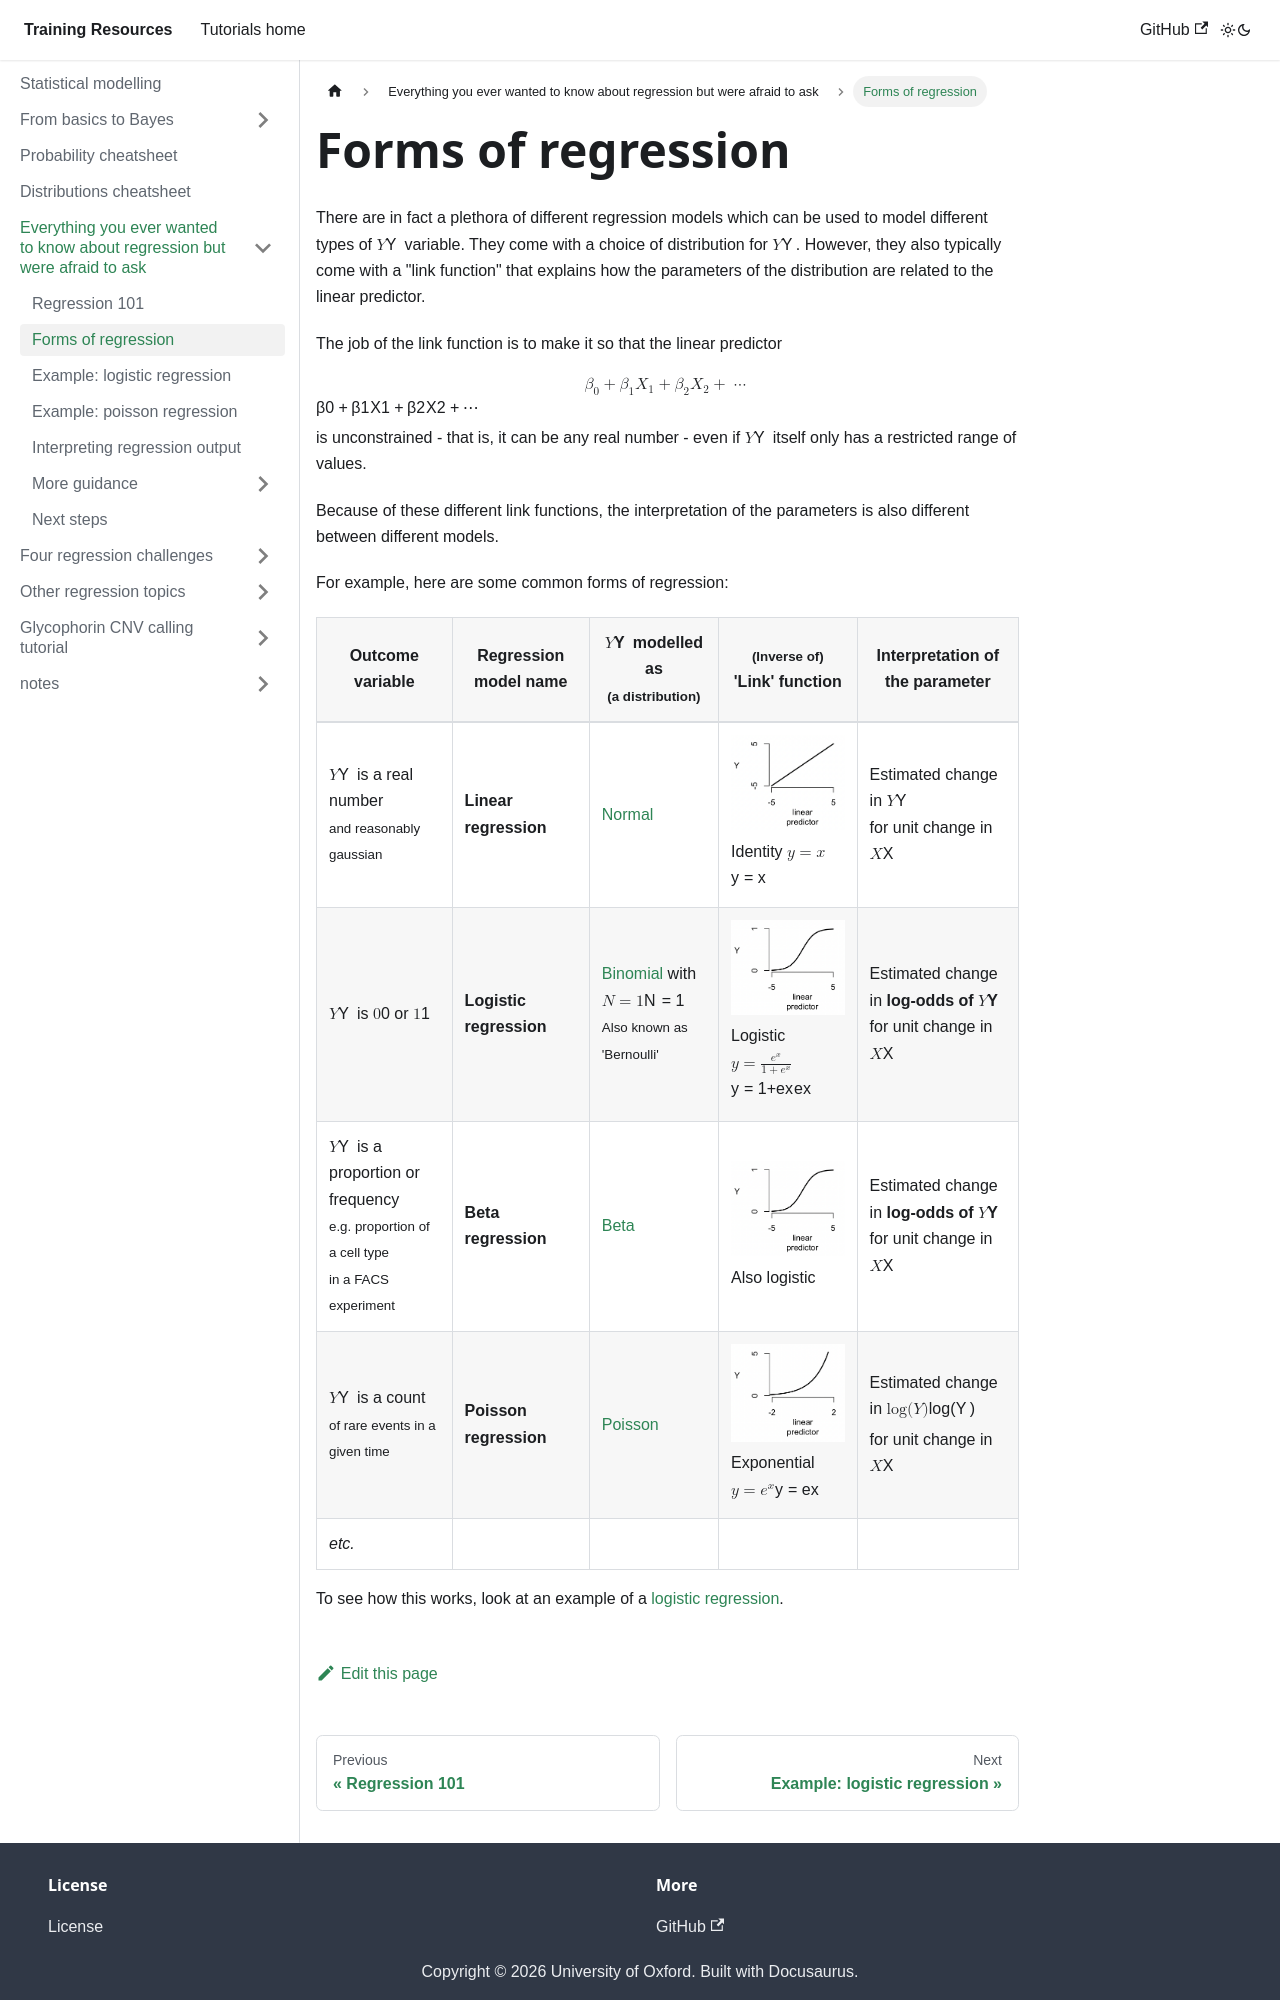

repository: chg-training/chg-training-resources · page: statistical_modelling/regression_101/forms_of_regression/index.html · generator: docusaurus

---
sidebar_position: 2
---

# Forms of regression

There are in fact a plethora of different regression models which can be used to model different types of $Y$ variable.
They come with a choice of distribution for $Y$.  However, they also typically come with a "link function" that explains how
the parameters of the distribution are related to the linear predictor. 

The job of the link function is to make it so that the linear predictor
$$
\beta_0 + \beta_1 X_1 + \beta_2 X_2 + \cdots
$$

is unconstrained - that is, it can be any real number - even if $Y$ itself only has a restricted range of values.

Because of these different link functions, the interpretation of the parameters is also different between different
models.

For example, here are some common forms of regression:

import identity_thumbnail_url from '@site/static/img/identity_thumbnail.png';
import exp_thumbnail_url from '@site/static/img/exp_thumbnail.png';
import logistic_thumbnail_url from '@site/static/img/logistic_thumbnail.png';

| Outcome variable        | Regression model name | $Y$ modelled as<br/><small>(a distribution)</small>    |  <small>(Inverse of)</small><br/> 'Link' function | Interpretation of the parameter |
| -------                 | ---             | ---        | --- | -- |
| $Y$ is a real number<br/><small>and reasonably gaussian</small>    | **Linear regression** |  [Normal](../introduction/distributions/normal.md) |  <img src={identity_thumbnail_url} style = {{ width: '200px' }} /><br/>Identity $y = x$ | Estimated change in $Y$<br/> for unit change in $X$ |
| $Y$ is $0$ or $1$   | **Logistic regression** |  [Binomial](../introduction/distributions/binomial.md) with $N = 1$<br/><small>Also known as 'Bernoulli'</small> | <img src={logistic_thumbnail_url} style={{width:'200px'}} /><br/>Logistic $y=\frac{e^x}{1+e^x}$ | Estimated change<br/>in **log-odds of $Y$**<br/> for unit change in $X$ |
| $Y$ is a proportion or frequency<br/><small>e.g. proportion of a cell type<br/>in a FACS experiment</small>   | **Beta regression** |  [Beta](../introduction/distributions/beta.md) | <img src={logistic_thumbnail_url} style={{width:'200px'}} /><br/>Also logistic | Estimated change<br/> in **log-odds of $Y$**<br/> for unit change in $X$ |
| $Y$ is a count<br/><small>of rare events in a given time</small>   | **Poisson regression** |  [Poisson](https://en.wikipedia.org/wiki/Poisson_distribution) | <img src={exp_thumbnail_url} style={{width:'200px'}} /><br/>Exponential $y=e^x$  | Estimated change<br/>in $\log(Y)$<br/> for unit change in $X$ |
| *etc.* | | |
